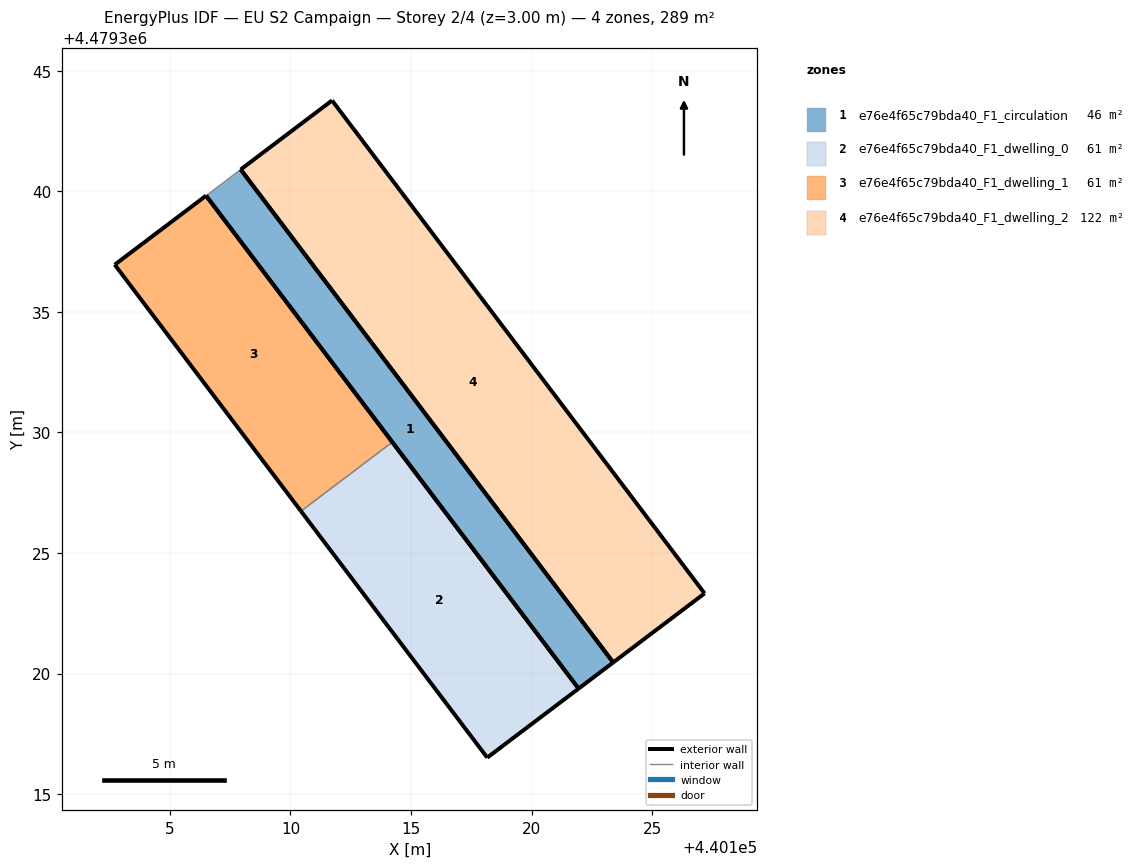
=== STOREY PLAN SPEC (per zone: floor XY polygon, exterior-wall plan segments, windows/doors) ===
zone 1: e76e4f65c79bda40_F1_circulation  (46.1 m²)
  floor: (440123.38, 4479320.46) (440107.94, 4479340.91) (440106.50, 4479339.82) (440121.95, 4479319.38)
  exterior wall: (440123.38, 4479320.46) – (440121.95, 4479319.38)  [1.8 m]
  exterior wall: (440121.95, 4479319.38) – (440106.50, 4479339.82)  [25.6 m]
  exterior wall: (440107.94, 4479340.91) – (440123.38, 4479320.46)  [25.6 m]
  interior walls: 1
zone 2: e76e4f65c79bda40_F1_dwelling_0  (60.8 m²)
  floor: (440121.95, 4479319.38) (440114.22, 4479329.60) (440110.44, 4479326.74) (440118.16, 4479316.52)
  exterior wall: (440114.22, 4479329.60) – (440121.95, 4479319.38)  [12.8 m]
  exterior wall: (440121.95, 4479319.38) – (440118.16, 4479316.52)  [4.7 m]
  exterior wall: (440118.16, 4479316.52) – (440110.44, 4479326.74)  [12.8 m]
  interior walls: 1
zone 3: e76e4f65c79bda40_F1_dwelling_1  (60.8 m²)
  floor: (440114.22, 4479329.60) (440106.50, 4479339.82) (440102.71, 4479336.96) (440110.44, 4479326.74)
  exterior wall: (440106.50, 4479339.82) – (440114.22, 4479329.60)  [12.8 m]
  exterior wall: (440110.44, 4479326.74) – (440102.71, 4479336.96)  [12.8 m]
  exterior wall: (440102.71, 4479336.96) – (440106.50, 4479339.82)  [4.7 m]
  interior walls: 1
zone 4: e76e4f65c79bda40_F1_dwelling_2  (121.6 m²)
  floor: (440127.17, 4479323.33) (440111.72, 4479343.77) (440107.94, 4479340.91) (440123.38, 4479320.46)
  exterior wall: (440123.38, 4479320.46) – (440107.94, 4479340.91)  [25.6 m]
  exterior wall: (440107.94, 4479340.91) – (440111.72, 4479343.77)  [4.7 m]
  exterior wall: (440111.72, 4479343.77) – (440127.17, 4479323.33)  [25.6 m]
  exterior wall: (440127.17, 4479323.33) – (440123.38, 4479320.46)  [4.7 m]

=== DERIVED (storey summary) ===
Building: EU S2 Campaign
Storey: 2 of 4  (floor level z = 3.00 m)
Storey gross floor area: 289.4 m²
Zones on this storey: 4
  - e76e4f65c79bda40_F1_circulation: floor 46.1 m²; exterior wall 53.0 m (159.1 m²); WWR 0.0%
  - e76e4f65c79bda40_F1_dwelling_0: floor 60.8 m²; exterior wall 30.4 m (91.1 m²); WWR 0.0%
  - e76e4f65c79bda40_F1_dwelling_1: floor 60.8 m²; exterior wall 30.4 m (91.1 m²); WWR 0.0%
  - e76e4f65c79bda40_F1_dwelling_2: floor 121.6 m²; exterior wall 60.7 m (182.2 m²); WWR 0.0%
Zone adjacency (shared interzone walls):
  - e76e4f65c79bda40_F1_dwelling_0 ↔ e76e4f65c79bda40_F1_dwelling_1